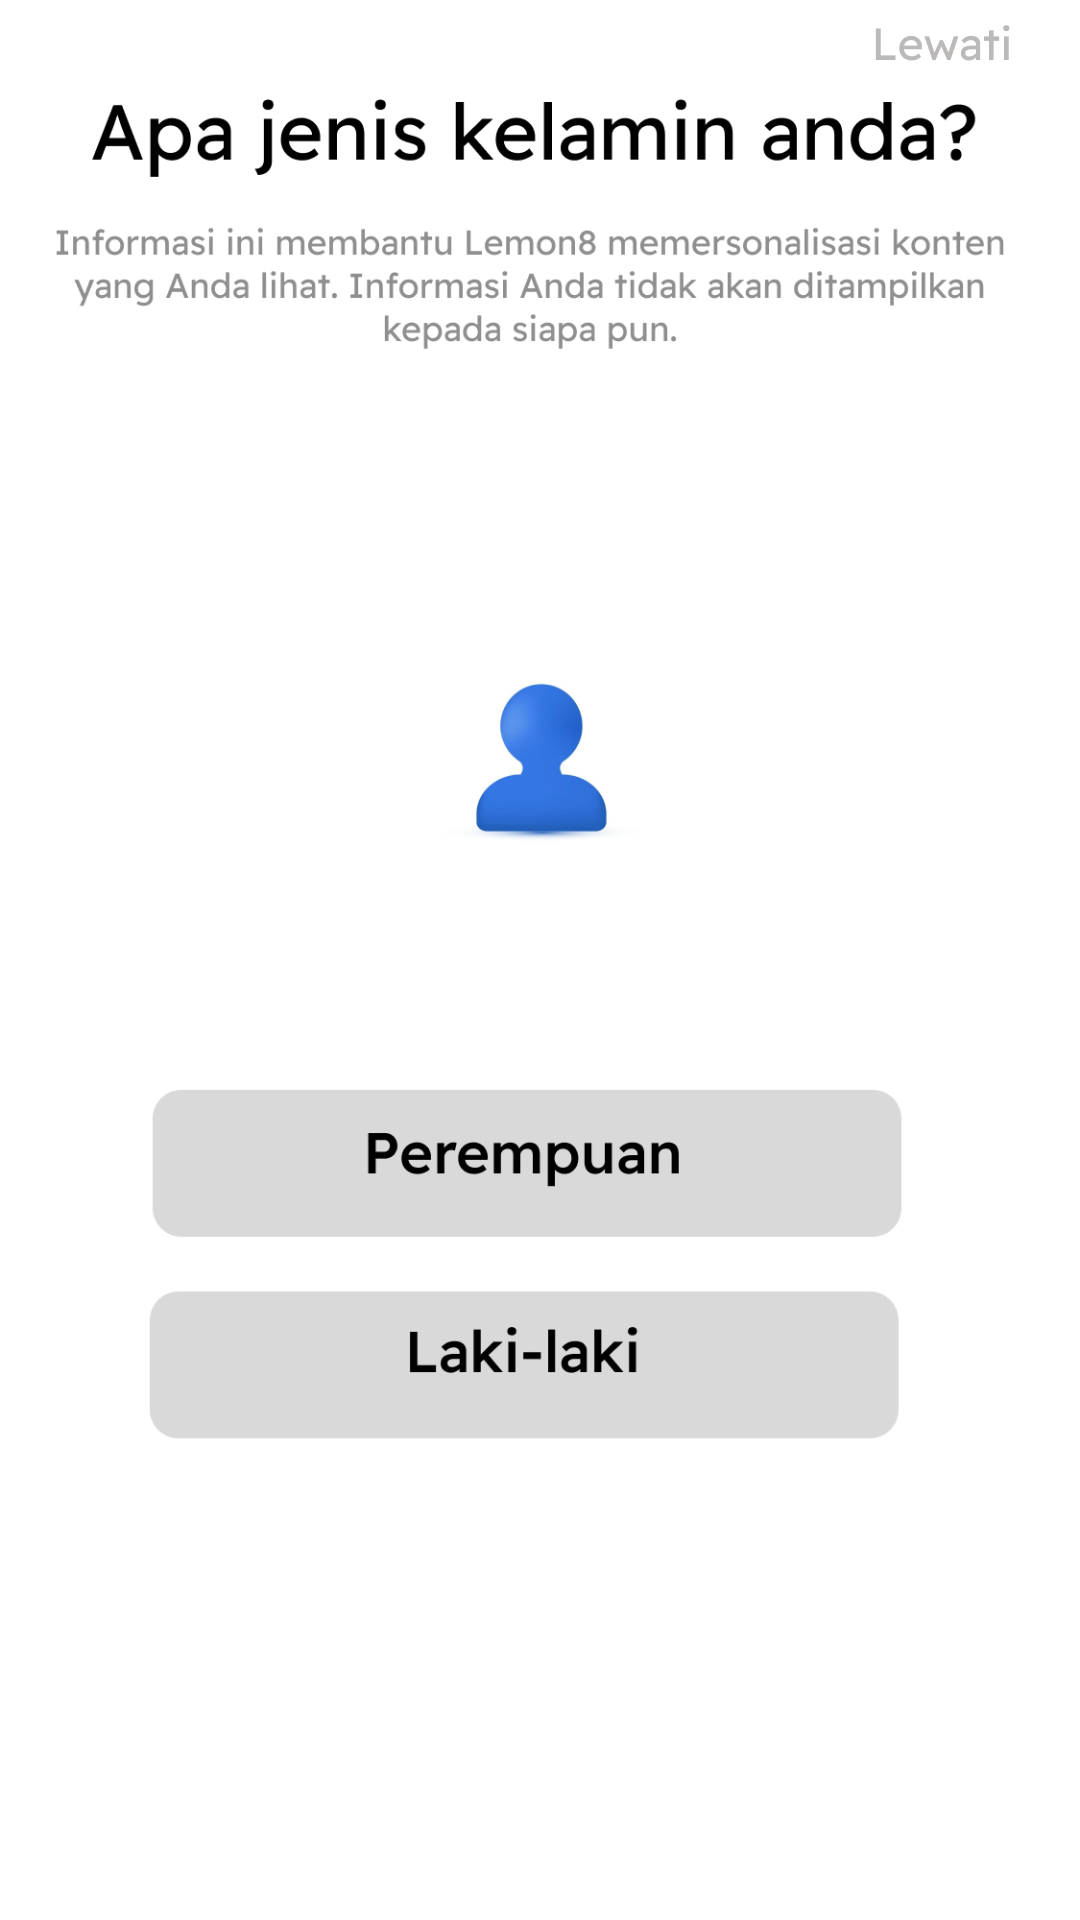

Produce the Android XML layout that renders to this screen, including the resource entries it uses.
<!-- AndroidManifest.xml: application theme Theme.Lemon8 -->
<!-- res/layout/activity_login.xml -->
<?xml version="1.0" encoding="utf-8"?>
<RelativeLayout xmlns:android="http://schemas.android.com/apk/res/android"
    android:layout_width="match_parent"
    android:layout_height="match_parent">

    
    <ImageView
        android:id="@+id/backgroundImage"
        android:layout_width="match_parent"
        android:layout_height="match_parent"
        android:scaleType="centerCrop"
        android:src="@drawable/window2" /> 

    
    <ImageButton
        android:id="@+id/btnSkip"
        android:layout_width="wrap_content"
        android:layout_height="wrap_content"
        android:layout_alignParentTop="true"
        android:layout_alignParentRight="true"
        android:layout_marginStart="16dp"
        android:layout_marginTop="5dp"
        android:layout_marginEnd="16dp"
        android:layout_marginRight="3dp"
        android:layout_marginBottom="16dp"
        android:background="@android:color/transparent"
        android:contentDescription="@string/skip"
        android:src="@drawable/lewati" /> 

</RelativeLayout>
<!-- resources referenced by this layout -->
<resources>
  <!-- drawable lewati: png bitmap (drawable-hdpi, 1333 bytes) -->
  <!-- drawable window2: png bitmap (drawable-hdpi, 30570 bytes) -->
  <string name="skip">Lewati</string>
  <style name="Theme.Lemon8" parent="Theme.AppCompat.Light.DarkActionBar">
          
      </style>
</resources>
